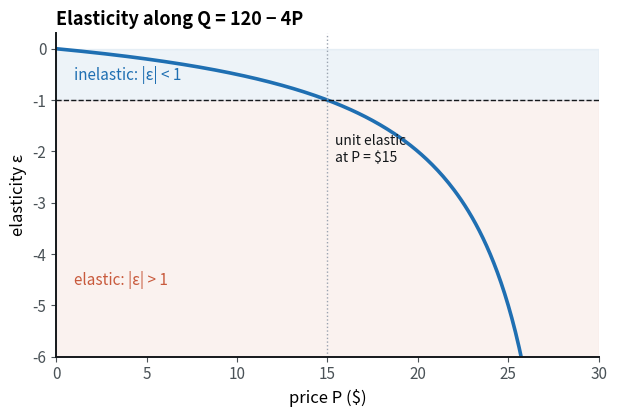
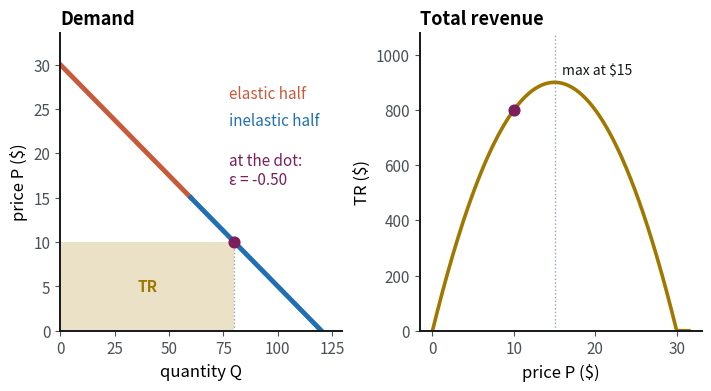
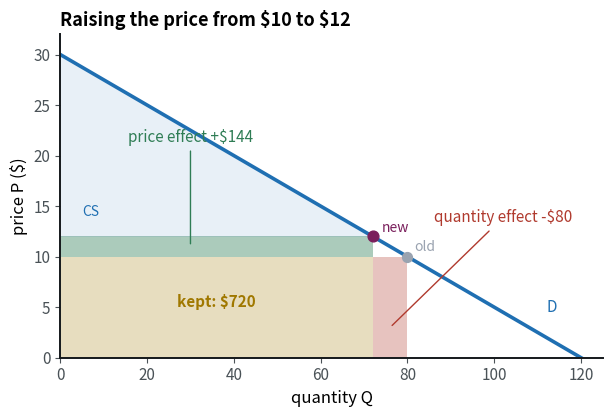
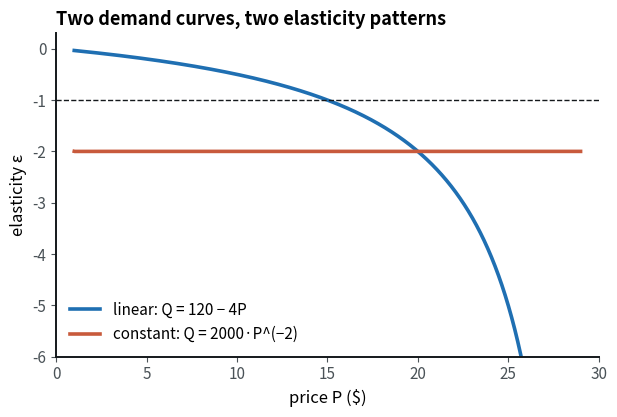
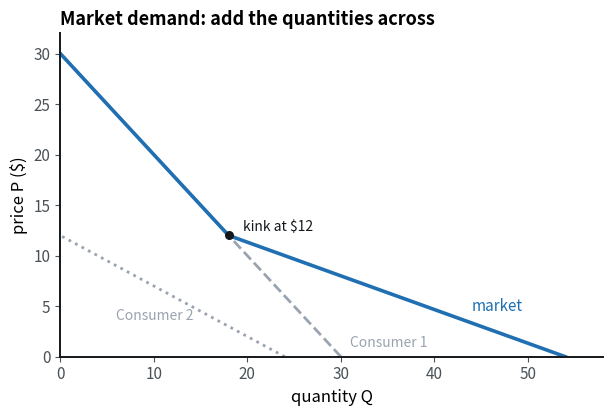

The script that saved these images, in order:
# %% [markdown]
# ## Week 4 in Python: elasticity and revenue
# In this notebook you'll write demand as a Python function, compute its elasticity at every price, and watch
# total revenue rise and fall as the price moves. Then you'll let the computer find the revenue-maximizing price
# by trying thousands of prices, and check it against the formula from lecture. The figures for this week are on
# the [Week 4 studio page](week4.html). Nothing needs installing: the code runs in your browser. Click into a
# cell and press `Shift+Enter` to run it.

# %% tags=["setup"]
import numpy as np
import matplotlib.pyplot as plt

# the course's colors: blue demand / the main curve, orange the marginal curve, green gains, red losses,
# gold transfers and profit, grey ghosts; plum is always "you" (a student's own answer on a plot)
BLUE, ORANGE, GREEN, RED, GOLD, GREY, INK, PLUM = "#1f6fb2", "#c85a3c", "#2f7d55", "#b03a2e", "#a07800", "#9aa3b0", "#14181b", "#7a1f5c"
plt.rcParams.update({
    "figure.figsize": (7, 4.2), "figure.dpi": 100, "axes.spines.top": False, "axes.spines.right": False,
    "axes.edgecolor": INK, "axes.linewidth": 1.4, "axes.labelsize": 12, "axes.titlesize": 13,
    "axes.titleweight": "bold", "axes.titlelocation": "left", "xtick.color": "#4a5257", "ytick.color": "#4a5257",
    "lines.linewidth": 2.6, "axes.prop_cycle": plt.cycler(color=[BLUE, ORANGE, GREEN, RED, GOLD]),
    "legend.frameon": False, "font.size": 11,
})

def check(label, value, expected, tol=0.01, hint=""):
    """Compare a student's answer with the expected number (1% tolerance by default)."""
    if value is None or value is ...:
        print(f"Not yet: {label}. Replace the None with your answer, then run the cell.")
        return False
    try:
        ok = abs(float(value) - float(expected)) <= tol * max(1, abs(float(expected)))
    except (TypeError, ValueError):
        print(f"Not yet: {label} should be a number, got {value!r}.")
        return False
    if ok:
        print(f"✓ {label}: {float(value):g} is right.")
        return True
    print(f"Not yet: {label} = {float(value):g} is not it." + (f" Hint: {hint}" if hint else ""))
    return False

def kind(e):
    """Name the elasticity: elastic, unit elastic or inelastic."""
    if not np.isfinite(e):
        return "not defined (nothing sells)"
    if abs(abs(e) - 1) < 1e-6:
        return "unit elastic"
    return "elastic" if abs(e) > 1 else "inelastic"

# %% [markdown]
# ## Demand as a function
# Our demand curve is $Q = a - bP$ with $a = 120$ and $b = 4$, the same line as the live equations on the studio
# page. In Python, `def` makes a *function*: a named recipe that takes inputs (here a price and the two
# parameters) and `return`s an output (the quantity demanded).
#
# One detail: above the choke price $a/b$ the formula would give a negative quantity, and nobody buys a negative
# amount. `np.maximum(0, ...)` keeps the larger of 0 and the formula, so quantity stops at zero.

# %%
def demand(P, a=120, b=4):
    """Quantity demanded at price P on the linear demand Q = a - bP (never below zero)."""
    return np.maximum(0, a - b * P)

print("Q at P = $10:", demand(10))
print("Q at P = $25:", demand(25))
print("Q at P = $35:", demand(35), " (above the $30 choke price, nothing sells)")

# %% [markdown]
# ## Elasticity at every point
# The point elasticity of demand compares percentage changes, and on a linear demand curve it works out to
#
# $$\varepsilon = \frac{\Delta Q}{\Delta P}\cdot\frac{P}{Q} = -b\,\frac{P}{Q}$$
#
# (the flashcards write it $e_d$). The slope $-b$ is the same everywhere on the line, but $P/Q$ is not, so
# elasticity changes as you slide along the curve. The function below computes it. `np.where(test, x, y)` picks
# `x` where the test is true and `y` where it's false; we use it to say "not defined" (`nan`, "not a number") at
# prices where nothing sells.
#
# Then `np.linspace(0, 29.9, 300)` makes an *array*: 300 evenly spaced prices from 0 to 29.90 dollars. Passing a whole
# array to the function computes all 300 elasticities at once.

# %%
def elasticity(P, a=120, b=4):
    """Point elasticity -b*P/Q on Q = a - bP; nan where nothing sells."""
    P = np.asarray(P, dtype=float)
    Q = demand(P, a, b)
    with np.errstate(divide="ignore", invalid="ignore"):   # silence the warning where Q = 0
        e = np.where(Q > 0, -b * P / np.where(Q > 0, Q, 1), np.nan)
    return e if e.ndim else float(e)

e10 = elasticity(10)
print(f"At P = $10: Q = {demand(10)}, elasticity = {e10:.2f}, {kind(e10)}")
print(f"At P = $15: Q = {demand(15)}, elasticity = {elasticity(15):.2f}, {kind(elasticity(15))}")
print(f"At P = $20: Q = {demand(20)}, elasticity = {elasticity(20):.2f}, {kind(elasticity(20))}")

prices = np.linspace(0, 29.9, 300)
eps = elasticity(prices)

fig, ax = plt.subplots(figsize=(7, 4.2))
ax.axhspan(-6, -1, color=ORANGE, alpha=0.08)
ax.axhspan(-1, 0, color=BLUE, alpha=0.08)
ax.plot(prices, eps, color=BLUE)
ax.axhline(-1, color=INK, lw=1, ls="--")
ax.axvline(15, color=GREY, lw=1, ls=":")
ax.text(1, -4.6, "elastic: |ε| > 1", color=ORANGE, fontsize=11)
ax.text(1, -0.6, "inelastic: |ε| < 1", color=BLUE, fontsize=11)
ax.text(15.4, -2.2, "unit elastic\nat P = $15", color=INK, fontsize=10)
ax.set_xlim(0, 30)
ax.set_ylim(-6, 0.3)
ax.set_xlabel("price P ($)")
ax.set_ylabel("elasticity ε")
ax.set_title("Elasticity along Q = 120 − 4P")

# %% [markdown]
# Elasticity is 0 at a price of zero, $-1$ at the midpoint $P = a/(2b) = 15$, and heads toward $-\infty$ near
# the choke price of 30 dollars. The top half of the line is elastic and the bottom half is inelastic.
#
# ## Drive it yourself
# Drag the numbers in the sentence below. Every cell after it re-runs, so the plots and the brute-force search
# further down follow your choices. Try a price above the choke price $a/b$ too.

# %% tags=["knobs"]
# knobs: Demand is Q = {a} - {b} P and the price is {P}.
a = 120   # demand intercept a [60, 160, 5]
b = 4     # slope b [2, 8, 0.5]
P = 10    # price [0.5, 39.5, 0.5] $

# %%
choke = a / b                 # the price where quantity hits zero
mid = a / (2 * b)             # the unit-elastic midpoint price
Q = demand(P, a, b)
e = elasticity(P, a, b)
TR = P * Q

if Q > 0:
    print(f"Q = {a:g} - {b:g}*{P:g} = {Q:g}.  Elasticity = -{b:g}*{P:g}/{Q:g} = {e:.2f}, {kind(e)}.")
    print(f"Total revenue TR = P*Q = ${TR:,.2f}.  The unit-elastic price is ${mid:g}.")
else:
    print(f"P = ${P:g} is at or above the choke price ${choke:g}: nothing sells, so TR = $0 and elasticity is not defined.")

fig, (ax1, ax2) = plt.subplots(1, 2, figsize=(7, 3.8), constrained_layout=True)
# left panel: demand, split into its elastic (top) and inelastic (bottom) halves, with the revenue rectangle
top_y = max(choke, P) * 1.12
ax1.plot([0, a / 2], [choke, mid], color=ORANGE, lw=3.5)
ax1.plot([a / 2, a], [mid, 0], color=BLUE, lw=3.5)
ax1.text(0.6, 0.78, "elastic half", color=ORANGE, transform=ax1.transAxes)   # transAxes: (0, 0) is the corner, (1, 1) the top right
ax1.text(0.6, 0.69, "inelastic half", color=BLUE, transform=ax1.transAxes)
if Q > 0:
    ax1.fill_between([0, Q], 0, P, color=GOLD, alpha=0.22, lw=0)
    ax1.plot([Q, Q], [0, P], color=GREY, lw=1, ls=":")
    ax1.scatter([Q], [P], color=PLUM, s=60, zorder=5)
    if P > 0.1 * top_y and Q > 0.1 * a:       # label the rectangle only when it is big enough to hold the label
        ax1.text(Q / 2, P / 2, "TR", color=GOLD, ha="center", va="center", fontweight="bold")
    ax1.text(0.6, 0.6, f"at the dot:\nε = {e:.2f}", color=PLUM, va="top", transform=ax1.transAxes)
else:
    ax1.axhline(P, color=PLUM, lw=1.5, ls="--")
    ax1.text(a * 0.04, P, f"P = ${P:g}: nothing sells", color=PLUM, va="bottom")
ax1.set_xlim(0, a * 1.08)
ax1.set_ylim(0, top_y)
ax1.set_xlabel("quantity Q")
ax1.set_ylabel("price P ($)")
ax1.set_title("Demand")

# right panel: total revenue as a function of the price
Pgrid = np.linspace(0, max(choke, P) * 1.05, 300)
TRgrid = Pgrid * demand(Pgrid, a, b)
ax2.plot(Pgrid, TRgrid, color=GOLD)
ax2.axvline(mid, color=GREY, lw=1, ls=":")
ax2.scatter([P], [TR], color=PLUM, s=60, zorder=5)
ax2.annotate(f"max at ${mid:g}", (mid, TRgrid.max()), xytext=(5, 6), textcoords="offset points", color=INK, fontsize=10)
ax2.set_ylim(0, TRgrid.max() * 1.2)
ax2.set_xlabel("price P ($)")
ax2.set_ylabel("TR ($)")
ax2.set_title("Total revenue")

# %% [markdown]
# ## Find the best price by brute force
# Calculus says revenue $TR = P(a - bP)$ peaks where $dTR/dP = a - 2bP = 0$, so $P = a/(2b)$: exactly the
# unit-elastic midpoint. Here's a way to check that without any calculus. Make a fine grid of 2,001 prices,
# compute revenue at each one, and pick the biggest. `np.argmax(TR_all)` returns the *position* (index) of the
# largest value in the array, and `P_all[i]` reads the price at that position.

# %%
P_all = np.linspace(0, a / b, 2001)          # every price from $0 to the choke price
TR_all = P_all * demand(P_all, a, b)
i = np.argmax(TR_all)                        # position of the biggest revenue
print(f"Brute force: best price ${P_all[i]:.2f}, revenue ${TR_all[i]:,.2f}")
print(f"Formula a/(2b): ${a / (2 * b):.2f}, revenue ${(a / (2 * b)) * (a / 2):,.2f}")
print(f"Elasticity at the best price: {elasticity(P_all[i], a, b):.3f}")

# %% [markdown]
# ## Price effect and quantity effect
# Now fix demand at $Q = 120 - 4P$ and raise the price from $P_0 = 10$ to $P_1 = 12$ dollars, the example on the studio page. Revenue
# changes for two reasons:
#
# - **Price effect** (green): the buyers who stay pay 2 dollars more each, a gain of $(P_1 - P_0)\,Q_1$.
# - **Quantity effect** (red): the units no longer sold took away $P_0\,(Q_0 - Q_1)$ of revenue.
#
# Demand is inelastic at $P = 10$ ($\varepsilon = -0.5$), so the price effect wins and revenue rises. The same price
# rise also shrinks consumer surplus, the triangle under demand and above the price,
# $CS = \tfrac{1}{2}\,Q\,(a/b - P)$. The price effect is money moving from the buyers who stay to the seller.

# %%
P0, P1 = 10, 12
Q0, Q1 = demand(P0), demand(P1)
price_effect = (P1 - P0) * Q1
quantity_effect = -P0 * (Q0 - Q1)
print(f"Q falls from {Q0} to {Q1}; TR goes from ${P0 * Q0} to ${P1 * Q1}.")
print(f"price effect +${price_effect}, quantity effect -${-quantity_effect}, net {price_effect + quantity_effect:+}")

def consumer_surplus(P, a=120, b=4):
    """Area of the triangle under Q = a - bP and above the price."""
    return 0.5 * demand(P, a, b) * max(0, a / b - P)

print(f"Consumer surplus: ${consumer_surplus(P0):g} at $10, ${consumer_surplus(P1):g} at $12")

fig, ax = plt.subplots(figsize=(7, 4.2))
ax.fill_between([0, Q1], 0, P0, color=GOLD, alpha=0.25, lw=0)
ax.fill_between([0, Q1], P0, P1, color=GREEN, alpha=0.4, lw=0)
ax.fill_between([Q1, Q0], 0, P0, color=RED, alpha=0.3, lw=0)
ax.fill_between([0, Q1], P1, 30 - Q1 * np.array([0, 1]) / 4, color=BLUE, alpha=0.1, lw=0)
ax.plot([0, 120], [30, 0], color=BLUE)
ax.scatter([Q0], [P0], color=GREY, s=50, zorder=5)
ax.scatter([Q1], [P1], color=PLUM, s=60, zorder=5)
ax.text(36, 5, f"kept: ${P0 * Q1}", color=GOLD, ha="center", fontweight="bold")
ax.annotate(f"price effect +${price_effect}", (30, 11), xytext=(30, 21), color=GREEN, ha="center", va="bottom",
            arrowprops=dict(arrowstyle="-", color=GREEN, lw=1))
ax.annotate(f"quantity effect -${-quantity_effect}", (76, 3), xytext=(86, 13), color=RED, va="bottom",
            arrowprops=dict(arrowstyle="-", color=RED, lw=1))
ax.text(5, 14, "CS", color=BLUE, fontsize=10)
ax.text(Q0 + 1.5, P0 + 0.6, "old", color=GREY, fontsize=10)
ax.text(Q1 + 2, P1 + 0.4, "new", color=PLUM, fontsize=10)
ax.text(112, 4.5, "D", color=BLUE)
ax.set_xlim(0, 125)
ax.set_ylim(0, 32)
ax.set_xlabel("quantity Q")
ax.set_ylabel("price P ($)")
ax.set_title(r"Raising the price from \$10 to \$12")   # \$ prints a dollar sign in a plot label

# %% [markdown]
# ## Point elasticity or midpoint elasticity?
# For a change between two prices, the point formula gives a different answer at each end. The midpoint (arc)
# formula uses the averages $\bar Q = \tfrac{Q_1 + Q_2}{2}$ and $\bar P = \tfrac{P_1 + P_2}{2}$ as the base:
#
# $$\varepsilon_{arc} = \frac{(Q_2 - Q_1)/\bar Q}{(P_2 - P_1)/\bar P}$$
#
# so it gives the same number whichever direction you go. A plain percentage change does not: it depends on
# where you start. The cell checks both directions.

# %%
def midpoint_elasticity(P1, P2, a=120, b=4):
    """Arc elasticity between two prices, using the averages as the base."""
    Q1, Q2 = demand(P1, a, b), demand(P2, a, b)
    return ((Q2 - Q1) / ((Q1 + Q2) / 2)) / ((P2 - P1) / ((P1 + P2) / 2))

def simple_pct_elasticity(P1, P2, a=120, b=4):
    """%change in Q over %change in P, using the starting point as the base."""
    Q1, Q2 = demand(P1, a, b), demand(P2, a, b)
    return ((Q2 - Q1) / Q1) / ((P2 - P1) / P1)

print(f"point elasticity at $10: {elasticity(10):.3f}    at $12: {elasticity(12):.3f}")
print(f"simple % change, $10 to $12: {simple_pct_elasticity(10, 12):.3f}    $12 to $10: {simple_pct_elasticity(12, 10):.3f}")
print(f"midpoint formula, $10 to $12: {midpoint_elasticity(10, 12):.3f}    $12 to $10: {midpoint_elasticity(12, 10):.3f}")

# %% [markdown]
# ## A demand curve with the same elasticity everywhere
# A straight line has a different elasticity at every point. The curve $Q = A\,P^{-e}$ is the opposite: its
# elasticity is $-e$ at every price. Instead of trusting the algebra, let's measure it. `np.gradient(Q, P)`
# estimates the slope $\Delta Q/\Delta P$ between neighboring points of the arrays, so multiplying by $P/Q$ gives
# a numerical elasticity at every price. Edit `e_ce` and re-run to try other values (try `e_ce = 1`, then look at
# the revenue it prints).

# %%
A, e_ce = 2000, 2                       # constant-elasticity demand Q = A * P**(-e_ce)
Pc = np.linspace(1, 29, 2000)
Q_ce = A * Pc ** (-e_ce)
Q_lin = demand(Pc)
eps_ce = np.gradient(Q_ce, Pc, edge_order=2) * Pc / Q_ce
eps_lin = np.gradient(Q_lin, Pc, edge_order=2) * Pc / Q_lin

print(f"constant-elasticity curve: elasticity runs from {eps_ce.min():.2f} to {eps_ce.max():.2f}")
print(f"linear curve: elasticity runs from {eps_lin.min():.2f} to {eps_lin.max():.2f}")
for p in (5, 10, 20):
    print(f"  revenue at ${p}: constant-elasticity ${p * A * p ** (-e_ce):,.0f}, linear ${p * demand(p):,.0f}")

fig, ax = plt.subplots(figsize=(7, 4.2))
ax.plot(Pc, eps_lin, color=BLUE, label="linear: Q = 120 − 4P")
ax.plot(Pc, eps_ce, color=ORANGE, label=f"constant: Q = {A}·P^(−{e_ce:g})")
ax.axhline(-1, color=INK, lw=1, ls="--")
ax.set_ylim(-6, 0.3)
ax.set_xlim(0, 30)
ax.set_xlabel("price P ($)")
ax.set_ylabel("elasticity ε")
ax.set_title("Two demand curves, two elasticity patterns")
ax.legend(loc="lower left")

# %% [markdown]
# With $e > 1$ every price cut raises revenue on the constant-elasticity curve, and with $e < 1$ every price rise
# does, so there's no revenue-maximizing price in the middle. The linear curve's peak at the midpoint comes from
# its elasticity passing through $-1$.
#
# ## Market demand is a horizontal sum
# The market demand curve adds up the quantities every buyer wants *at each price*. Take Consumer 1 with
# $Q_1 = 30 - P$ (choke price 30) and Consumer 2 with $Q_2 = 24 - 2P$ (choke price 12), as in Fig 4.8.
# Above $P = 12$ only Consumer 1 buys, so $Q_m = 30 - P$. Below it both buy, so $Q_m = 54 - 3P$. The market curve
# has a kink at $P = 12$.

# %%
Pm = np.linspace(0, 30, 400)
Q1m = 30 - Pm
Q2m = np.maximum(0, 24 - 2 * Pm)
Qm = Q1m + Q2m                          # add quantities at the same price: a horizontal sum

for p in (20, 12, 6):
    print(f"P = ${p}: Consumer 1 buys {max(0, 30 - p)}, Consumer 2 buys {max(0, 24 - 2 * p)}, market {max(0, 30 - p) + max(0, 24 - 2 * p)}")

fig, ax = plt.subplots(figsize=(7, 4.2))
ax.plot(Q1m, Pm, color=GREY, lw=2, ls="--")
ax.plot(Q2m[Pm <= 12], Pm[Pm <= 12], color=GREY, lw=2, ls=":")   # Pm <= 12 keeps only the prices where Consumer 2 buys
ax.plot(Qm, Pm, color=BLUE)
ax.scatter([18], [12], color=INK, s=30, zorder=5)
ax.text(19.5, 12.4, "kink at $12", color=INK, fontsize=10)
ax.text(31, 1, "Consumer 1", color=GREY, fontsize=10)
ax.text(6, 3.6, "Consumer 2", color=GREY, fontsize=10)
ax.text(44, 4.5, "market", color=BLUE)
ax.set_xlim(0, 58)
ax.set_ylim(0, 32)
ax.set_xlabel("quantity Q")
ax.set_ylabel("price P ($)")
ax.set_title("Market demand: add the quantities across")

# %% [markdown]
# ## Your turn
# Each cell has `answer = None`. Replace `None` with your number and run the cell. Green means right. These use
# fixed numbers, so the knobs above don't change them. You can use the functions defined above
# (`demand`, `elasticity`, `midpoint_elasticity`), or work it out by hand and type the number.

# %%
# 1. Demand is Q = 120 - 4P. What is the point elasticity at P = $20?
answer = None
ok = check("elasticity at P = $20", answer, -2, hint="Q = 120 - 4*20 = 40, then use -b*P/Q. It should be negative.")

# %%
# 2. Demand is Q = 200 - 5P. Which price maximizes total revenue?
answer = None
ok = check("revenue-maximizing price", answer, 20, hint="Revenue peaks at the unit-elastic midpoint, P = a/(2b).")

# %%
# 3. Demand is Q = 100 - 10P. Use the midpoint formula for a price rise from $2 to $4.
answer = None
ok = check("midpoint elasticity from $2 to $4", answer, -3 / 7, hint="Q goes from 80 to 60. Divide (Q2 - Q1)/Qbar by (P2 - P1)/Pbar.")

# %%
# 4. With Consumer 1 (Q = 30 - P) and Consumer 2 (Q = 24 - 2P), what is market quantity demanded at P = $10?
answer = None
ok = check("market quantity at P = $10", answer, 24, hint="Add the two quantities at P = $10. Both consumers are below their choke prices.")

# %% [markdown]
# > **Explore:** Build a market of 50 consumers with `np.random.uniform` choke prices between 10 and 40 dollars,
# > each with demand $Q_i = \max(0, c_i - P)$, and add them up horizontally. How many kinks does the market curve
# > have? Use `np.argmax` to find its revenue-maximizing price, and compute the elasticity there with
# > `np.gradient`. Is it still $-1$?
#
# ## What you learned
# - A Python function (`def`) can hold a demand curve, and the same function works on one price or a whole array.
# - On linear demand, $\varepsilon = -b\,P/Q$ falls from 0 at the bottom to $-\infty$ near the top; it is $-1$ at the midpoint.
# - Revenue rises with price where demand is inelastic and falls where it's elastic, because the price effect and the quantity effect pull in opposite directions.
# - Brute force with `np.argmax` finds the revenue-maximizing price, and it matches $a/(2b)$.
# - The midpoint formula gives the same answer in both directions; constant-elasticity demand has one elasticity everywhere.
# - Market demand adds quantities at each price, so it kinks where a new buyer enters.
